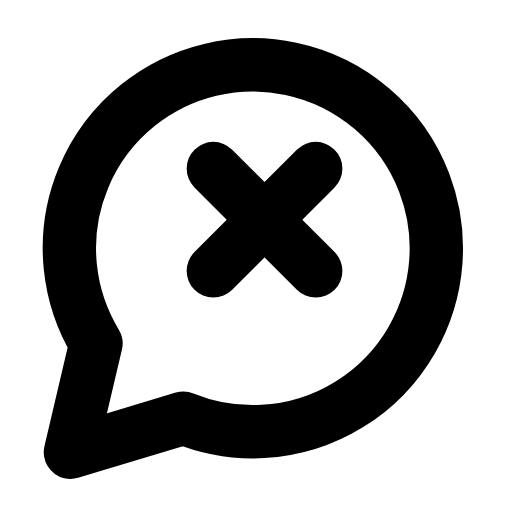
t = 0.00 s
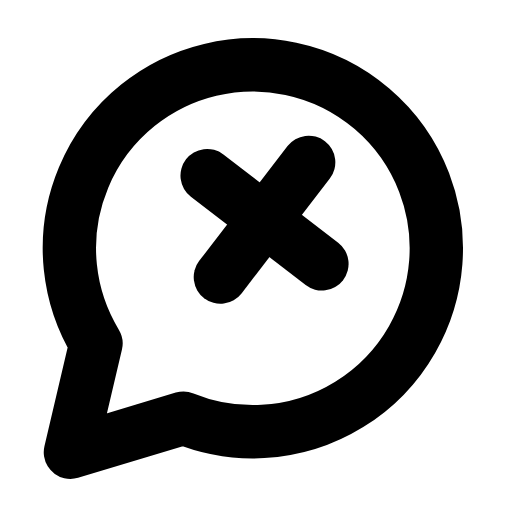
t = 0.26 s
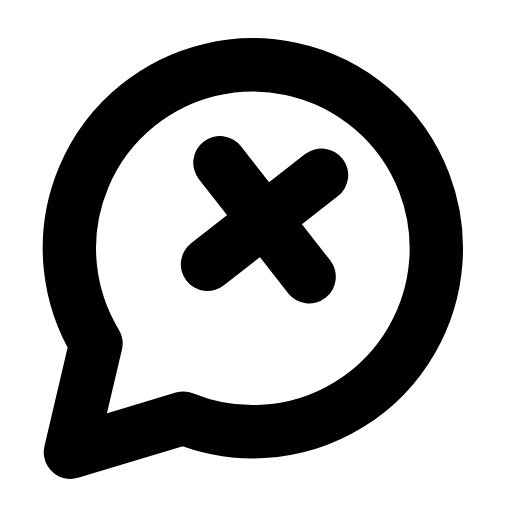
t = 0.53 s
t = 0.78 s: frame unchanged from t = 0.00 s, image omitted
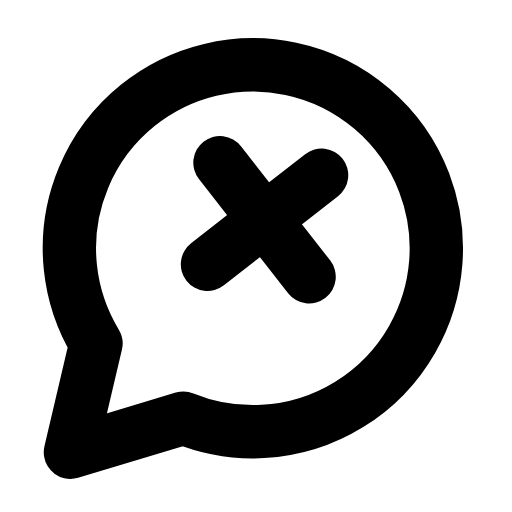
t = 1.06 s
t = 1.33 s: frame unchanged from t = 0.00 s, image omitted

The animated SVG that drew these frames (rendered in a browser with its animation timeline set to each time). Animation: 1 SMIL element (animateTransform=1); one cycle of 1.60 s, repeats indefinitely.

<svg xmlns="http://www.w3.org/2000/svg" width="24" height="24" viewBox="0 0 24 24" fill="none"><path stroke="currentColor" stroke-width="2.5" stroke-linecap="round" stroke-linejoin="round" fill="none" d="M8.6 19.6A8.6 8.6 0 1 0 4.5 16.1L3.3 21.2Z"></path><g><animateTransform attributeName="transform" type="rotate" values="0 12.4 10.3;0 12.4 10.3;-9 12.4 10.3;7 12.4 10.3;0 12.4 10.3;0 12.4 10.3;7 12.4 10.3;-9 12.4 10.3;0 12.4 10.3;0 12.4 10.3;0 12.4 10.3" keyTimes="0;0.135;0.2475;0.36;0.45;0.6;0.66;0.735;0.81;0.9;1" dur="1.6s" repeatCount="indefinite" calcMode="spline" keySplines="0.16 1 0.3 1;0.16 1 0.3 1;0.16 1 0.3 1;0.16 1 0.3 1;0.16 1 0.3 1;0.16 1 0.3 1;0.16 1 0.3 1;0.16 1 0.3 1;0.16 1 0.3 1;0.16 1 0.3 1"/><line stroke="currentColor" stroke-width="2.5" stroke-linecap="round" stroke-linejoin="round" fill="none" x1="10" y1="7.9" x2="14.8" y2="12.7"></line><line stroke="currentColor" stroke-width="2.5" stroke-linecap="round" stroke-linejoin="round" fill="none" x1="14.8" y1="7.9" x2="10" y2="12.7"></line></g></svg>
